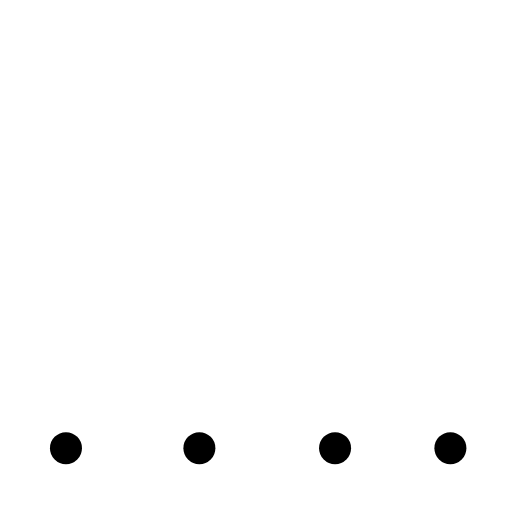
t = 0.00 s
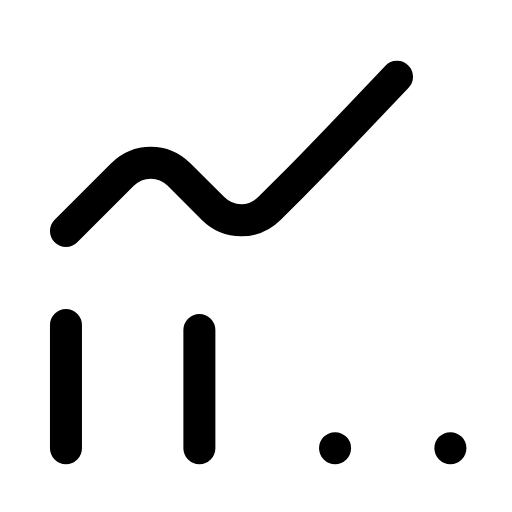
t = 0.30 s
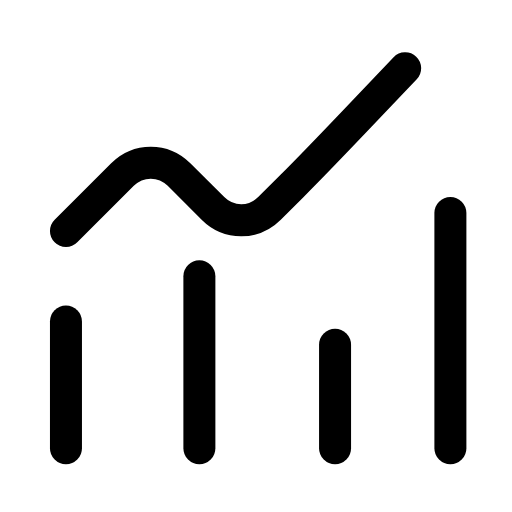
t = 0.61 s
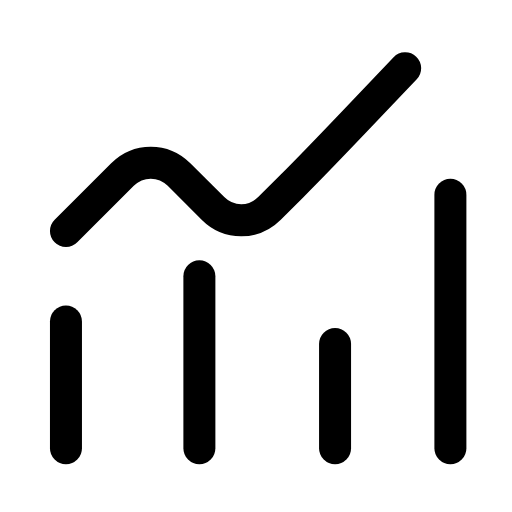
t = 0.91 s
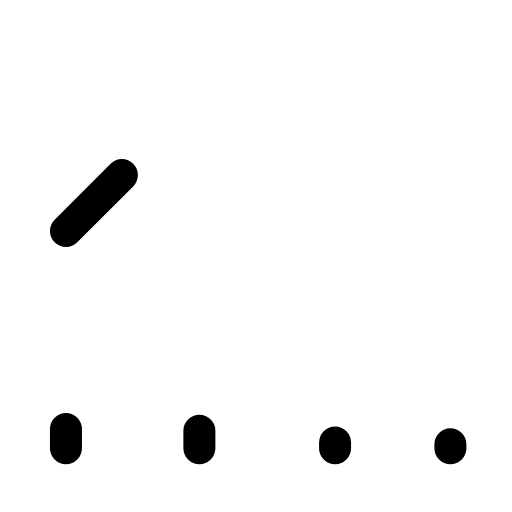
t = 1.20 s
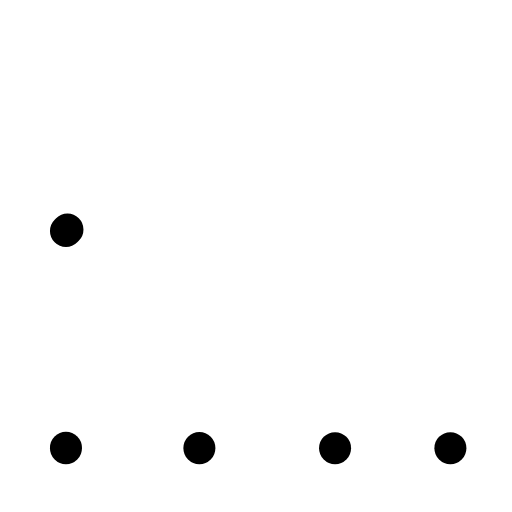
t = 1.42 s

The animated SVG that drew these frames (rendered in a browser with its animation timeline set to each time). Animation: 5 SMIL elements (animate=5); one cycle of 1.80 s, repeats indefinitely.

<svg xmlns="http://www.w3.org/2000/svg" width="24" height="24" viewBox="0 0 24 24" fill="none"><g transform="translate(-0.724 -1.254) scale(1.06)"><path stroke="currentColor" stroke-width="1.415" stroke-linecap="round" stroke-linejoin="round" fill="none" d="M3.6 11.4L6.1 8.9C6.8 8.2 7.9 8.2 8.6 8.9L10.1 10.4C10.8 11.1 11.9 11.1 12.6 10.4L13.6 9.4Q14.6 8.4 16.6 6.3L18.6 4.2" stroke-dasharray="20"><animate attributeName="stroke-dashoffset" values="20;20;0;0;20;20;20" keyTimes="0;0.036;0.315;0.6;0.876;0.9;1" dur="1.8s" repeatCount="indefinite" calcMode="spline" keySplines="0.16 1 0.3 1;0.16 1 0.3 1;0.16 1 0.3 1;0.16 1 0.3 1;0.16 1 0.3 1;0.16 1 0.3 1"/></path><path stroke="currentColor" stroke-width="1.415" stroke-linecap="round" stroke-linejoin="round" fill="none" d="M3.6 15.4L3.6 21"><animate attributeName="d" values="M3.6 21V21;M3.6 21V21;M3.6 15.4V21;M3.6 15.4V21;M3.6 21V21;M3.6 21V21;M3.6 21V21" keyTimes="0;0.0675;0.27;0.6;0.855;0.9;1" dur="1.8s" repeatCount="indefinite" calcMode="spline" keySplines="0.16 1 0.3 1;0.16 1 0.3 1;0.16 1 0.3 1;0.16 1 0.3 1;0.16 1 0.3 1;0.16 1 0.3 1"/></path><path stroke="currentColor" stroke-width="1.415" stroke-linecap="round" stroke-linejoin="round" fill="none" d="M9.5 13.4L9.5 21"><animate attributeName="d" values="M9.5 21V21;M9.5 21V21;M9.5 13.4V21;M9.5 13.4V21;M9.5 21V21;M9.5 21V21;M9.5 21V21" keyTimes="0;0.135;0.3375;0.6;0.81;0.9;1" dur="1.8s" repeatCount="indefinite" calcMode="spline" keySplines="0.16 1 0.3 1;0.16 1 0.3 1;0.16 1 0.3 1;0.16 1 0.3 1;0.16 1 0.3 1;0.16 1 0.3 1"/></path><path stroke="currentColor" stroke-width="1.415" stroke-linecap="round" stroke-linejoin="round" fill="none" d="M15.5 16.4L15.5 21"><animate attributeName="d" values="M15.5 21V21;M15.5 21V21;M15.5 16.4V21;M15.5 16.4V21;M15.5 21V21;M15.5 21V21;M15.5 21V21" keyTimes="0;0.2025;0.405;0.6;0.765;0.9;1" dur="1.8s" repeatCount="indefinite" calcMode="spline" keySplines="0.16 1 0.3 1;0.16 1 0.3 1;0.16 1 0.3 1;0.16 1 0.3 1;0.16 1 0.3 1;0.16 1 0.3 1"/></path><path stroke="currentColor" stroke-width="1.415" stroke-linecap="round" stroke-linejoin="round" fill="none" d="M20.6 9.8L20.6 21"><animate attributeName="d" values="M20.6 21V21;M20.6 21V21;M20.6 9.8V21;M20.6 9.8V21;M20.6 21V21;M20.6 21V21;M20.6 21V21" keyTimes="0;0.27;0.45;0.6;0.72;0.9;1" dur="1.8s" repeatCount="indefinite" calcMode="spline" keySplines="0.16 1 0.3 1;0.16 1 0.3 1;0.16 1 0.3 1;0.16 1 0.3 1;0.16 1 0.3 1;0.16 1 0.3 1"/></path></g></svg>
